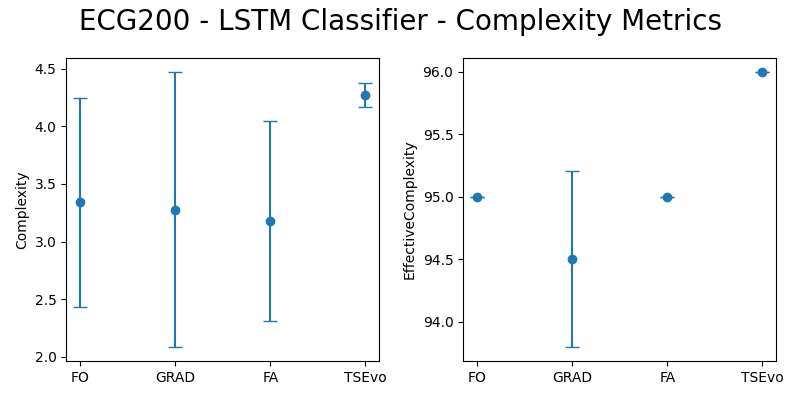

The data file committed next to this chart (first rows):
complexity_mean, <quantus.metrics.complexity.effective_co…, complexity_std, <quantus.metrics.complexity.effective_co…, method, normalize, tsr, transformer, epochs
3.341, 95.0, 0.9058, 0.0, FO, True, True, , 
3.277, 94.5, 1.195, 0.7071, GRAD, True, True, , 
3.176, 95.0, 0.8671, 0.0, FA, True, True, , 
4.271, 96.0, 0.1012, 0.0, , , , authentic_opposing_information, 30
